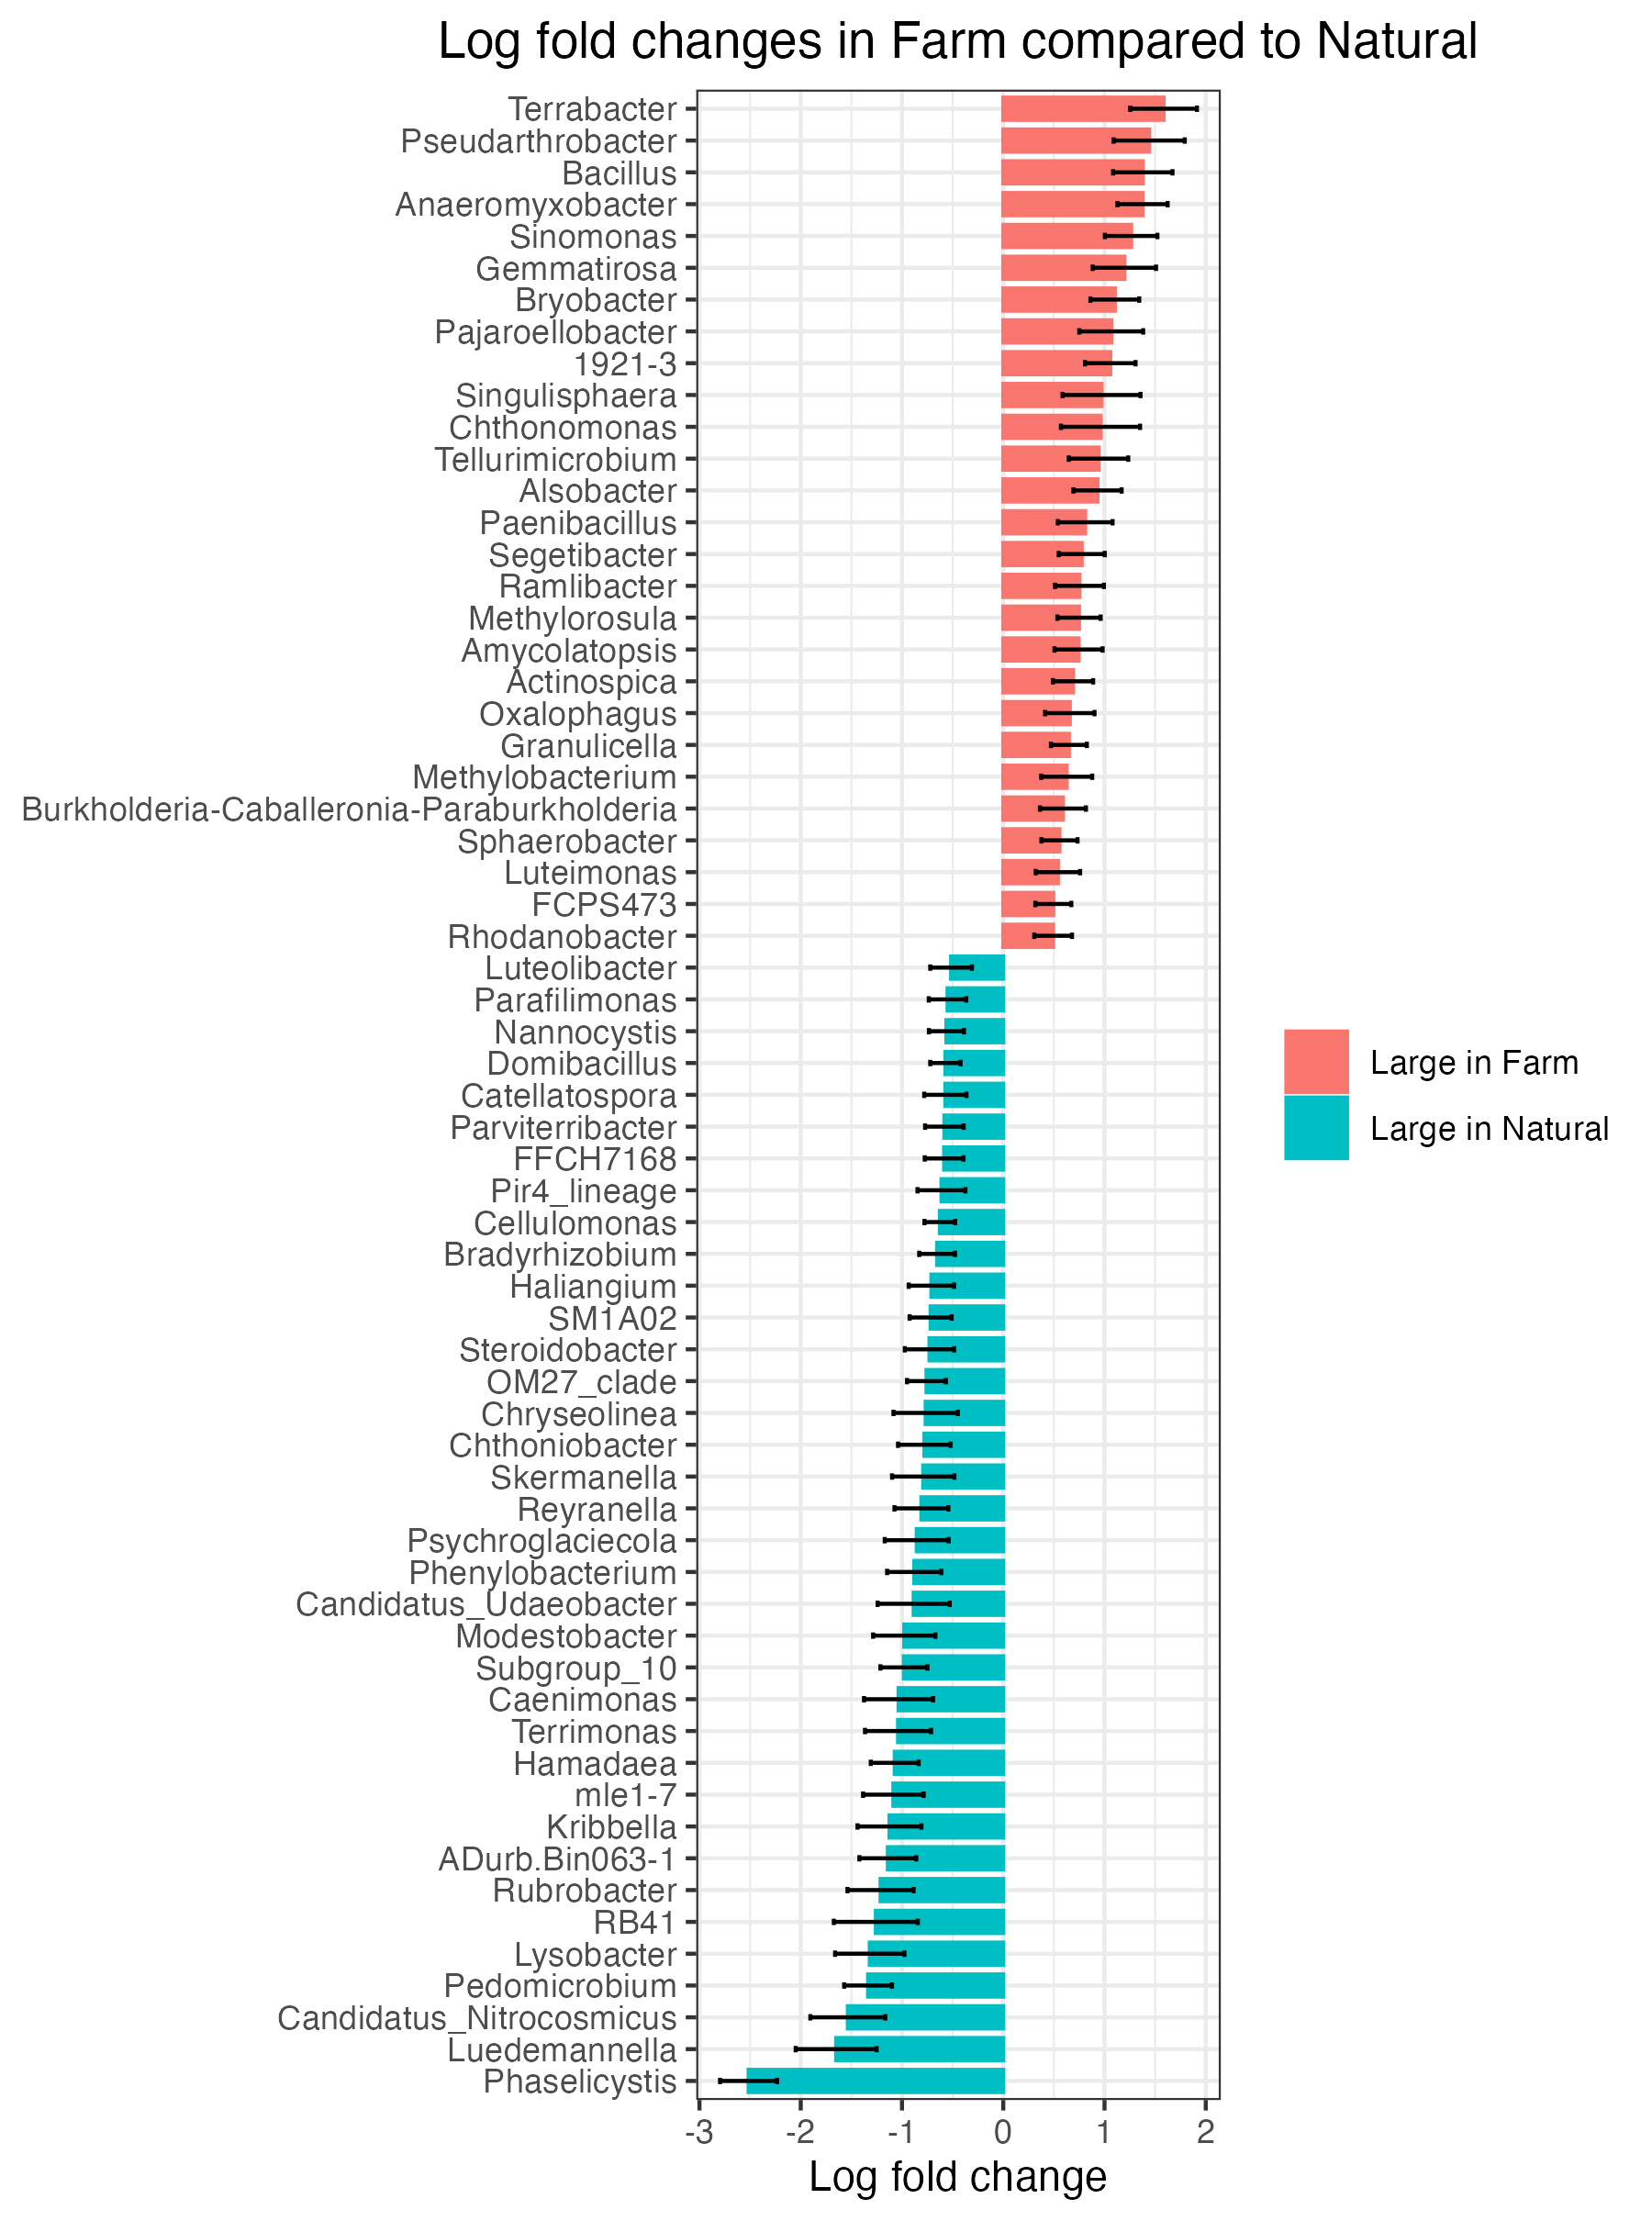

The data file committed next to this chart (first rows):
taxon, LanduseNatural, LanduseSE, direct
Phaselicystis, 2.515, 0.2815, Large in Natural
Luedemannella, 1.65, 0.3996, Large in Natural
Candidatus_Nitrocosmicus, 1.535, 0.3699, Large in Natural
Pedomicrobium, 1.335, 0.2361, Large in Natural
Lysobacter, 1.318, 0.342, Large in Natural
RB41, 1.258, 0.4149, Large in Natural
Rubrobacter, 1.212, 0.3266, Large in Natural
ADurb.Bin063-1, 1.14, 0.2812, Large in Natural
Kribbella, 1.123, 0.3156, Large in Natural
mle1-7, 1.085, 0.2991, Large in Natural
Hamadaea, 1.072, 0.2364, Large in Natural
Terrimonas, 1.039, 0.3263, Large in Natural
Caenimonas, 1.034, 0.341, Large in Natural
Subgroup_10, 0.9811, 0.2322, Large in Natural
Modestobacter, 0.978, 0.3072, Large in Natural
Candidatus_Udaeobacter, 0.8847, 0.356, Large in Natural
Phenylobacterium, 0.8791, 0.268, Large in Natural
Psychroglaciecola, 0.8546, 0.3159, Large in Natural
Reyranella, 0.8084, 0.2659, Large in Natural
Skermanella, 0.7903, 0.308, Large in Natural
Chthoniobacter, 0.7792, 0.2599, Large in Natural
Chryseolinea, 0.7663, 0.318, Large in Natural
OM27_clade, 0.7583, 0.1921, Large in Natural
Steroidobacter, 0.7286, 0.2436, Large in Natural
SM1A02, 0.7173, 0.2075, Large in Natural
Haliangium, 0.7097, 0.2242, Large in Natural
Bradyrhizobium, 0.6533, 0.1768, Large in Natural
Cellulomonas, 0.6263, 0.1519, Large in Natural
Pir4_lineage, 0.6102, 0.2366, Large in Natural
FFCH7168, 0.5838, 0.1916, Large in Natural
Parviterribacter, 0.5815, 0.1904, Large in Natural
Catellatospora, 0.5719, 0.2089, Large in Natural
Domibacillus, 0.5714, 0.1499, Large in Natural
Nannocystis, 0.5611, 0.1731, Large in Natural
Parafilimonas, 0.5504, 0.1852, Large in Natural
Luteolibacter, 0.5152, 0.2058, Large in Natural
Rhodanobacter, -0.4925, 0.1864, Large in Farm
FCPS473, -0.4943, 0.178, Large in Farm
Luteimonas, -0.5398, 0.2193, Large in Farm
Sphaerobacter, -0.555, 0.1784, Large in Farm
Burkholderia-Caballeronia-Paraburkholder…, -0.5895, 0.2271, Large in Farm
Methylobacterium, -0.6266, 0.2517, Large in Farm
Granulicella, -0.6479, 0.1772, Large in Farm
Oxalophagus, -0.6571, 0.2441, Large in Farm
Actinospica, -0.689, 0.1986, Large in Farm
Amycolatopsis, -0.7436, 0.2376, Large in Farm
Methylorosula, -0.7481, 0.2137, Large in Farm
Ramlibacter, -0.7523, 0.2417, Large in Farm
Segetibacter, -0.7749, 0.2272, Large in Farm
Paenibacillus, -0.809, 0.2702, Large in Farm
Alsobacter, -0.9307, 0.238, Large in Farm
Tellurimicrobium, -0.9406, 0.2937, Large in Farm
Chthonomonas, -0.9604, 0.3908, Large in Farm
Singulisphaera, -0.9705, 0.3851, Large in Farm
1921-3, -1.057, 0.2495, Large in Farm
Pajaroellobacter, -1.066, 0.3152, Large in Farm
Bryobacter, -1.102, 0.2409, Large in Farm
Gemmatirosa, -1.196, 0.3127, Large in Farm
Sinomonas, -1.263, 0.2594, Large in Farm
Anaeromyxobacter, -1.375, 0.2479, Large in Farm
... 3 more rows
